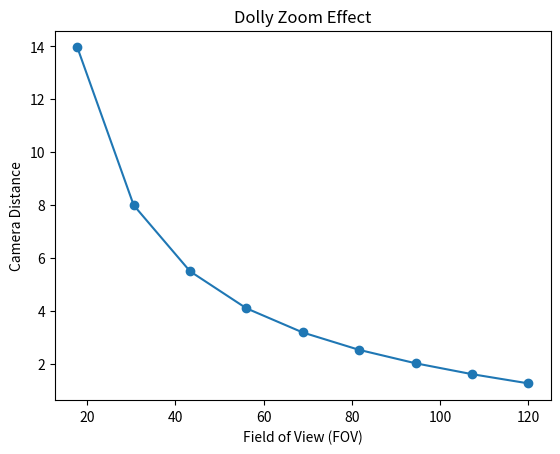

Recreate this plot in Python.
import numpy as np
import matplotlib.pyplot as plt

def dolly_zoom(fov_values, initial_distance):
    frames = len(fov_values)
    distance_values = np.zeros(frames)
    distance_values[0] = initial_distance

    for i in range(1, frames):
        # Calculate the new distance to maintain subject size constant
        distance_values[i] = distance_values[i-1] * np.tan(np.radians(fov_values[i-1] / 2)) / np.tan(np.radians(fov_values[i] / 2))

    return distance_values

# Define FOV range and initial distance
fov = np.linspace(5, 120, 10)
initial_distance = 50.0  # You can adjust the initial distance as needed

# Calculate dolly zoom effect
distance_values = dolly_zoom(fov, initial_distance)

# Plot the results
plt.plot(fov[1:], distance_values[1:], marker='o')
plt.title('Dolly Zoom Effect')
plt.xlabel('Field of View (FOV)')
plt.ylabel('Camera Distance')
plt.show()